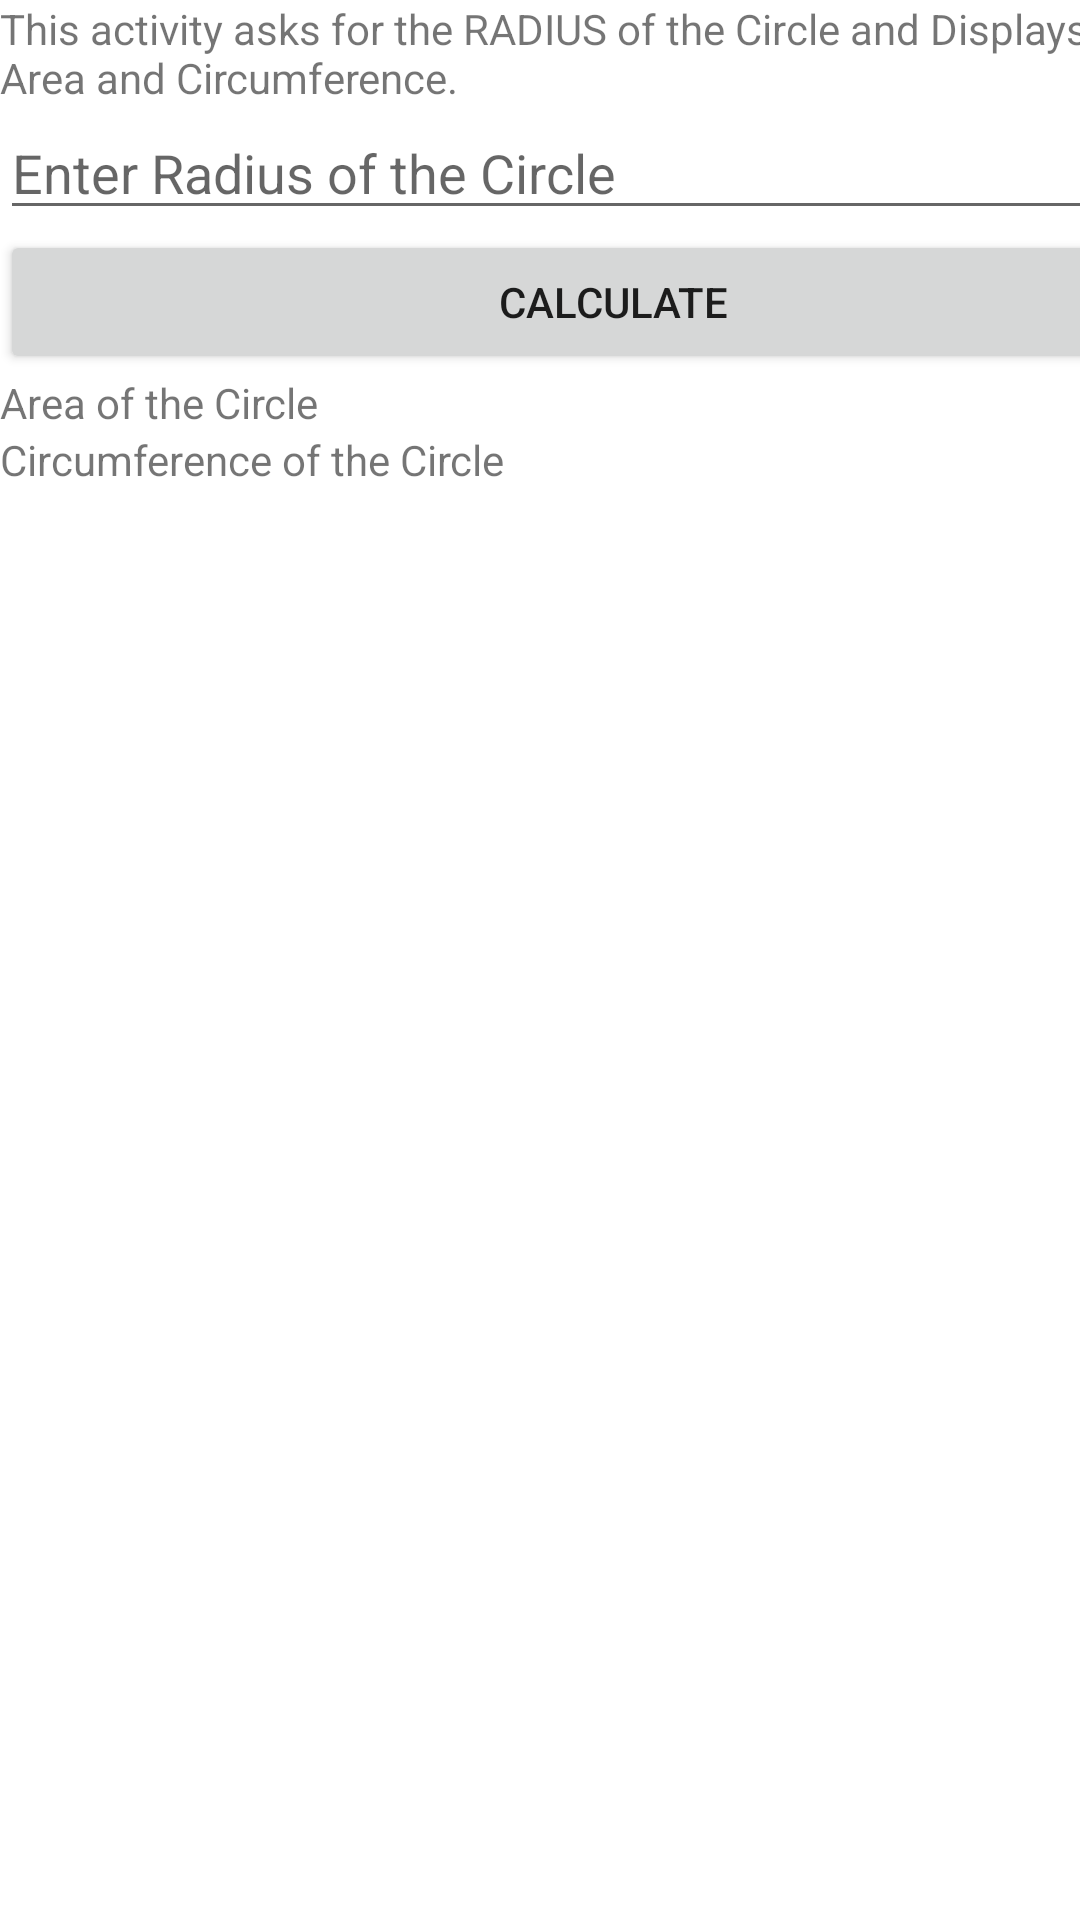

Layout XML and referenced resources for this Android screen:
<!-- AndroidManifest.xml: application theme Theme.MyApplication -->
<!-- res/layout/activity_my_activity1_circle.xml -->
<?xml version="1.0" encoding="utf-8"?>
<androidx.constraintlayout.widget.ConstraintLayout xmlns:android="http://schemas.android.com/apk/res/android"
    xmlns:app="http://schemas.android.com/apk/res-auto"
    xmlns:tools="http://schemas.android.com/tools"
    android:layout_width="match_parent"
    android:layout_height="match_parent"
    tools:context=".MyActivity_1_Circle">

    <LinearLayout
        android:layout_width="409dp"
        android:layout_height="729dp"
        android:orientation="vertical"
        tools:layout_editor_absoluteX="1dp"
        tools:layout_editor_absoluteY="1dp">

        <TextView
            android:id="@+id/textView"
            android:layout_width="match_parent"
            android:layout_height="wrap_content"
            android:text="This activity asks for the RADIUS of the Circle and Displays the Area and Circumference." />

        <Space
            android:layout_width="match_parent"
            android:layout_height="wrap_content" />

        <Space
            android:layout_width="match_parent"
            android:layout_height="wrap_content" />

        <EditText
            android:id="@+id/txtRadius"
            android:layout_width="match_parent"
            android:layout_height="wrap_content"
            android:hint="Enter Radius of the Circle"
            />

        <Space
            android:layout_width="match_parent"
            android:layout_height="wrap_content" />

        <Button
            android:id="@+id/btnCalculate"
            android:layout_width="match_parent"
            android:layout_height="wrap_content"
            android:text="Calculate" />

        <Space
            android:layout_width="match_parent"
            android:layout_height="wrap_content" />

        <Space
            android:layout_width="match_parent"
            android:layout_height="wrap_content" />

        <Space
            android:layout_width="match_parent"
            android:layout_height="wrap_content" />

        <TextView
            android:id="@+id/txtArea"
            android:layout_width="match_parent"
            android:layout_height="wrap_content"
            android:text="Area of the Circle" />

        <TextView
            android:id="@+id/txtCircumference"
            android:layout_width="match_parent"
            android:layout_height="wrap_content"
            android:text="Circumference of the Circle" />

    </LinearLayout>
</androidx.constraintlayout.widget.ConstraintLayout>
<!-- resources referenced by this layout -->
<resources>
  <style name="Theme.MyApplication" parent="Theme.MaterialComponents.DayNight.DarkActionBar">
          
          <item name="colorPrimary">@color/color1</item>
          <item name="colorPrimaryVariant">@color/color2</item>
          <item name="colorOnPrimary">@color/white</item>
          
          <item name="colorSecondary">@color/color3</item>
          <item name="colorSecondaryVariant">@color/color4</item>
          <item name="colorOnSecondary">@color/black</item>
          
          <item name="android:statusBarColor" tools:targetApi="21">?attr/colorPrimaryVariant</item>
          
      </style>
  <color name="color1">#BFC9CA</color>
  <color name="color2">#707B7C</color>
  <color name="white">#FFFFFFFF</color>
  <color name="color3">#7F8C8D</color>
  <color name="color4">#99A3A4</color>
  <color name="black">#FF000000</color>
</resources>
